Run: headless pygame with SDL's dummy video driver; simulated clock (each Clock.tick advances the game by its frame time, no real sleeping); random seed 0; keys injected as events and as key.get_pressed() state; mouse plan: one left click at the window centre at the start of phase 2, then a move to the lower-right quarter at the start of phase 3.
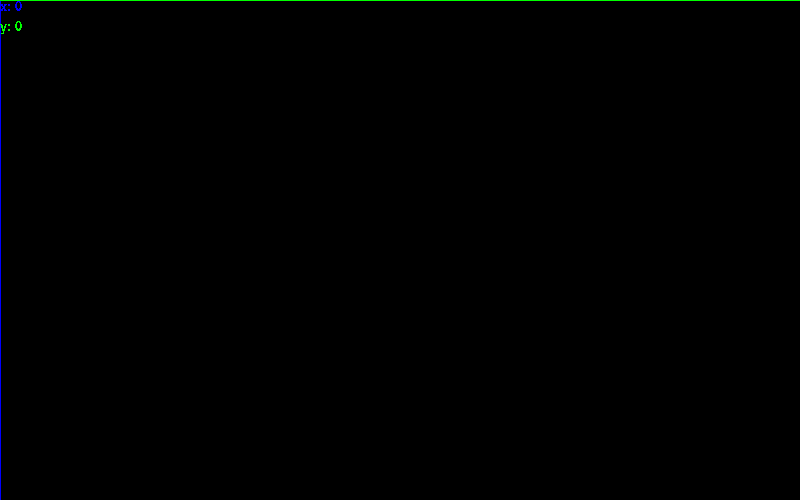
Frame 1 of 4 · flips 1–60 · no input
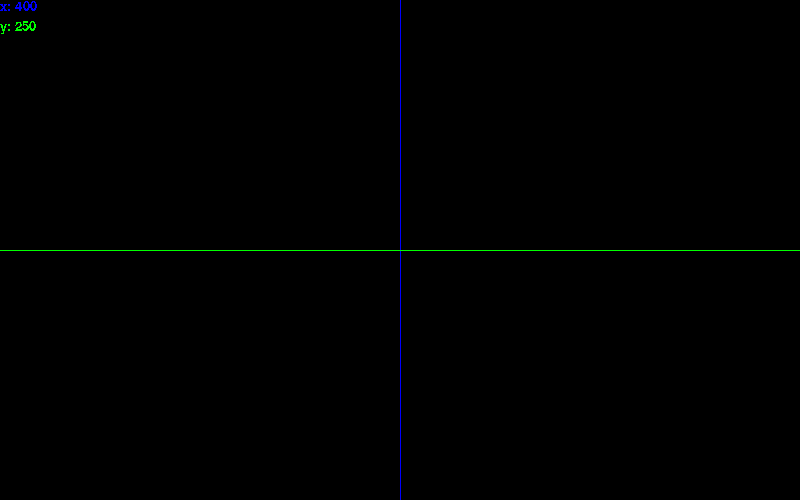
Frame 2 of 4 · flips 61–180 · clicked the window centre · tapped SPACE, RETURN · held RIGHT (→), D
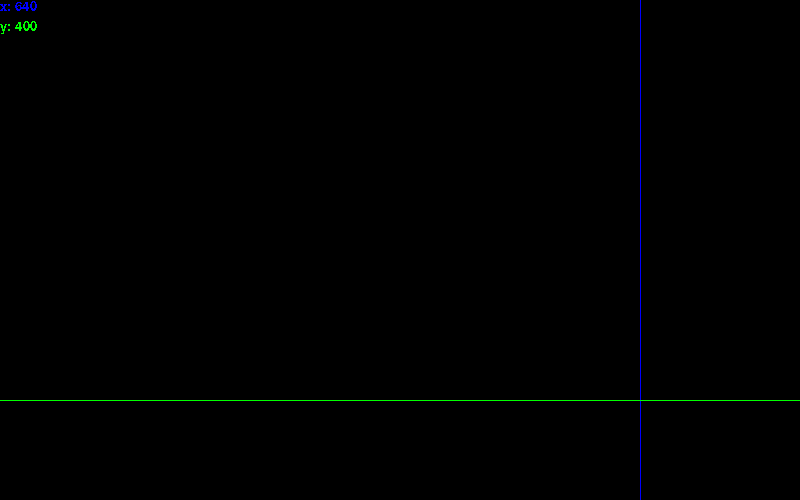
Frame 3 of 4 · flips 181–300 · moved the mouse to the lower-right quarter · held DOWN (↓), S
Frame 4 of 4 · flips 301–420 · held LEFT (←), A, UP (↑), W · screen unchanged from frame 3, image omitted

The pygame program that drew these frames:

import pygame

pygame.init()
done = False

windowWidth = 800
windowHeight = 500
clock = pygame.time.Clock()

font =pygame.font.SysFont("Arial", 20)

while not done:
    for event in pygame.event.get():
        if event.type == pygame.QUIT or (event.type == pygame.KEYDOWN and event.key ==pygame.K_ESCAPE):
            done = True

    screen = pygame.display.set_mode((windowWidth, windowHeight))

    mouseX, mouseY = pygame.mouse.get_pos()

    xText = font.render(f"x: {mouseX}", False, (0, 0, 255))
    yText = font.render(f"y: {mouseY}", False, (0, 255, 0))

    screen.fill((0, 0, 0))

    pygame.draw.rect(screen, (0, 0, 255), (mouseX, 0, 1, windowHeight))
    pygame.draw.rect(screen, (0, 255, 0), (0, mouseY, windowWidth, 1))
    screen.blit(xText, (0, 0))
    screen.blit(yText, (0, 20))

    pygame.display.flip()
    clock.tick(60)
